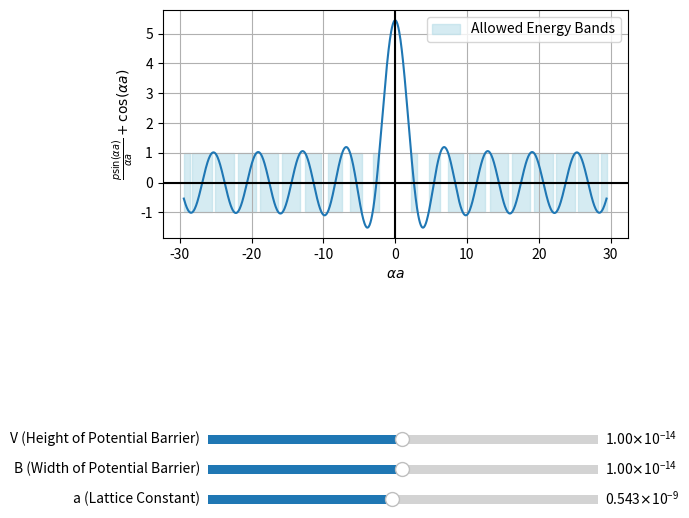

Write Python code to recreate this figure.
#importing
import numpy as np
import matplotlib.pyplot as plt
from matplotlib.widgets import Slider as sl

#Generating the static graph

def KronigPenney(v=10**(-14), b=10**(-14), a=0.543*10**(-9)):
    alpha = 5.421074 * 10**(9)
    p = 4.44752 * v * b * 10**(28)
    alpha_a_range = np.linspace(-10*a*alpha, 10*a*alpha, 1000)
    y = p*(np.sin(alpha_a_range)/alpha_a_range) + np.cos(alpha_a_range)
    ax.clear()
    ax.plot(alpha_a_range, y)
    ax.axhline(0, color='black', linewidth=1.5)
    ax.axvline(0, color='black', linewidth=1.5)
    ax.set_xlabel(r'$\alpha a$')
    ax.set_ylabel(r'$\frac{p\sin(\alpha a)}{\alpha a} + \cos(\alpha a)$')
    ax.fill_between(alpha_a_range, -1, 1, where=(np.abs(y) <= 1), color='lightblue', alpha=0.5, label='Allowed Energy Bands')
    ax.legend()
    ax.grid()
    fig.canvas.draw_idle()

fig, ax = plt.subplots(figsize=(6, 6))
plt.subplots_adjust(bottom=0.5)
KronigPenney()


#Sliders
ax_v=plt.axes([0.2, 0.15, 0.65, 0.03])
ax_b=plt.axes([0.2, 0.1, 0.65, 0.03])
ax_a=plt.axes([0.2, 0.05, 0.65, 0.03])

#v_0 = 10**(-14)
#b_0 = 10**(-14)

slider_v = sl(ax_v, 'V (Height of Potential Barrier)', 10**(-16), 2*10**(-14), valinit=10**(-14))
slider_b = sl(ax_b, 'B (Width of Potential Barrier)', 10**(-16), 2*10**(-14), valinit=10**(-14))
slider_a = sl(ax_a, 'a (Lattice Constant)', 0.543*10**(-10), 2*0.543*10**(-9), valinit=0.543* 10**(-9))

def update(val):
    KronigPenney(slider_v.val, slider_b.val, slider_a.val)

slider_v.on_changed(update)
slider_b.on_changed(update)
slider_a.on_changed(update)
plt.show()